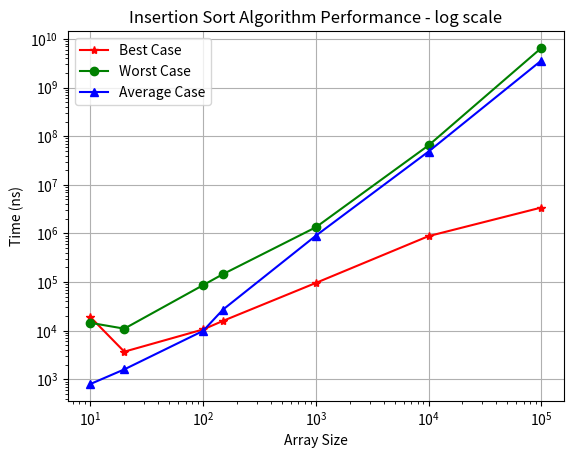

Here is the Python script that generated this plot:
import matplotlib.pyplot as plt

def plot_algorithm(algorithm, sizes, best_case, worst_case, average_case, color):
    plt.plot(sizes, best_case, label='Best Case', color='red', marker="*")
    plt.plot(sizes, worst_case, label='Worst Case', color='green', marker="o")
    plt.plot(sizes, average_case, label='Average Case', color='blue', marker="^")

# Data for Bubble Sort
bubble_sizes = [10, 20, 100, 150, 1000, 10000, 100000]
bubble_best = [10400, 4200, 10400, 9400, 81700, 756600, 5292100]
bubble_worst = [12800, 16800, 135900, 208800, 4338300, 100810000, 9794596700]
bubble_average = [1300, 2800, 37600, 112300, 2615300, 198475800, 19118995400]

# Data for Selection Sort
selection_best = [24100, 21100, 303400, 581500, 9396100, 55137100, 1534489800]
selection_worst = [100000, 14700, 255100, 109800, 2797200, 38245400, 4266750900]
selection_average = [2000, 2400, 14100, 27000, 427700, 48429500, 1614373600]

# Data for Insertion Sort
insertion_best = [19100, 3700, 10600, 15900, 95900, 880600, 3406600]
insertion_worst = [14500, 11000, 86400, 145500, 1338600, 64721300, 6504190400]
insertion_average = [800, 1600, 9900, 27100, 897600, 48365000, 3588064000]

# Plotting
# plt.figure(figsize=(12, 8))

# algo__name = "Bubble"
# algo__name = "Selection"
algo__name = "Insertion"

# plot_algorithm('Bubble Sort', bubble_sizes, bubble_best, bubble_worst, bubble_average, 'red')
# plot_algorithm('Selection Sort', bubble_sizes, selection_best, selection_worst, selection_average, 'green')
plot_algorithm('Insertion Sort', bubble_sizes, insertion_best, insertion_worst, insertion_average, 'blue')

plt.xlabel('Array Size')
plt.ylabel('Time (ns)')

plt.title(algo__name + " Sort Algorithm Performance - log scale")

plt.legend()

plt.xscale('log')  # Use log scale for better visualization on large datasets
plt.yscale('log')  # Use log scale for better visualization on large datasets

plt.grid(True)

plt.show()
